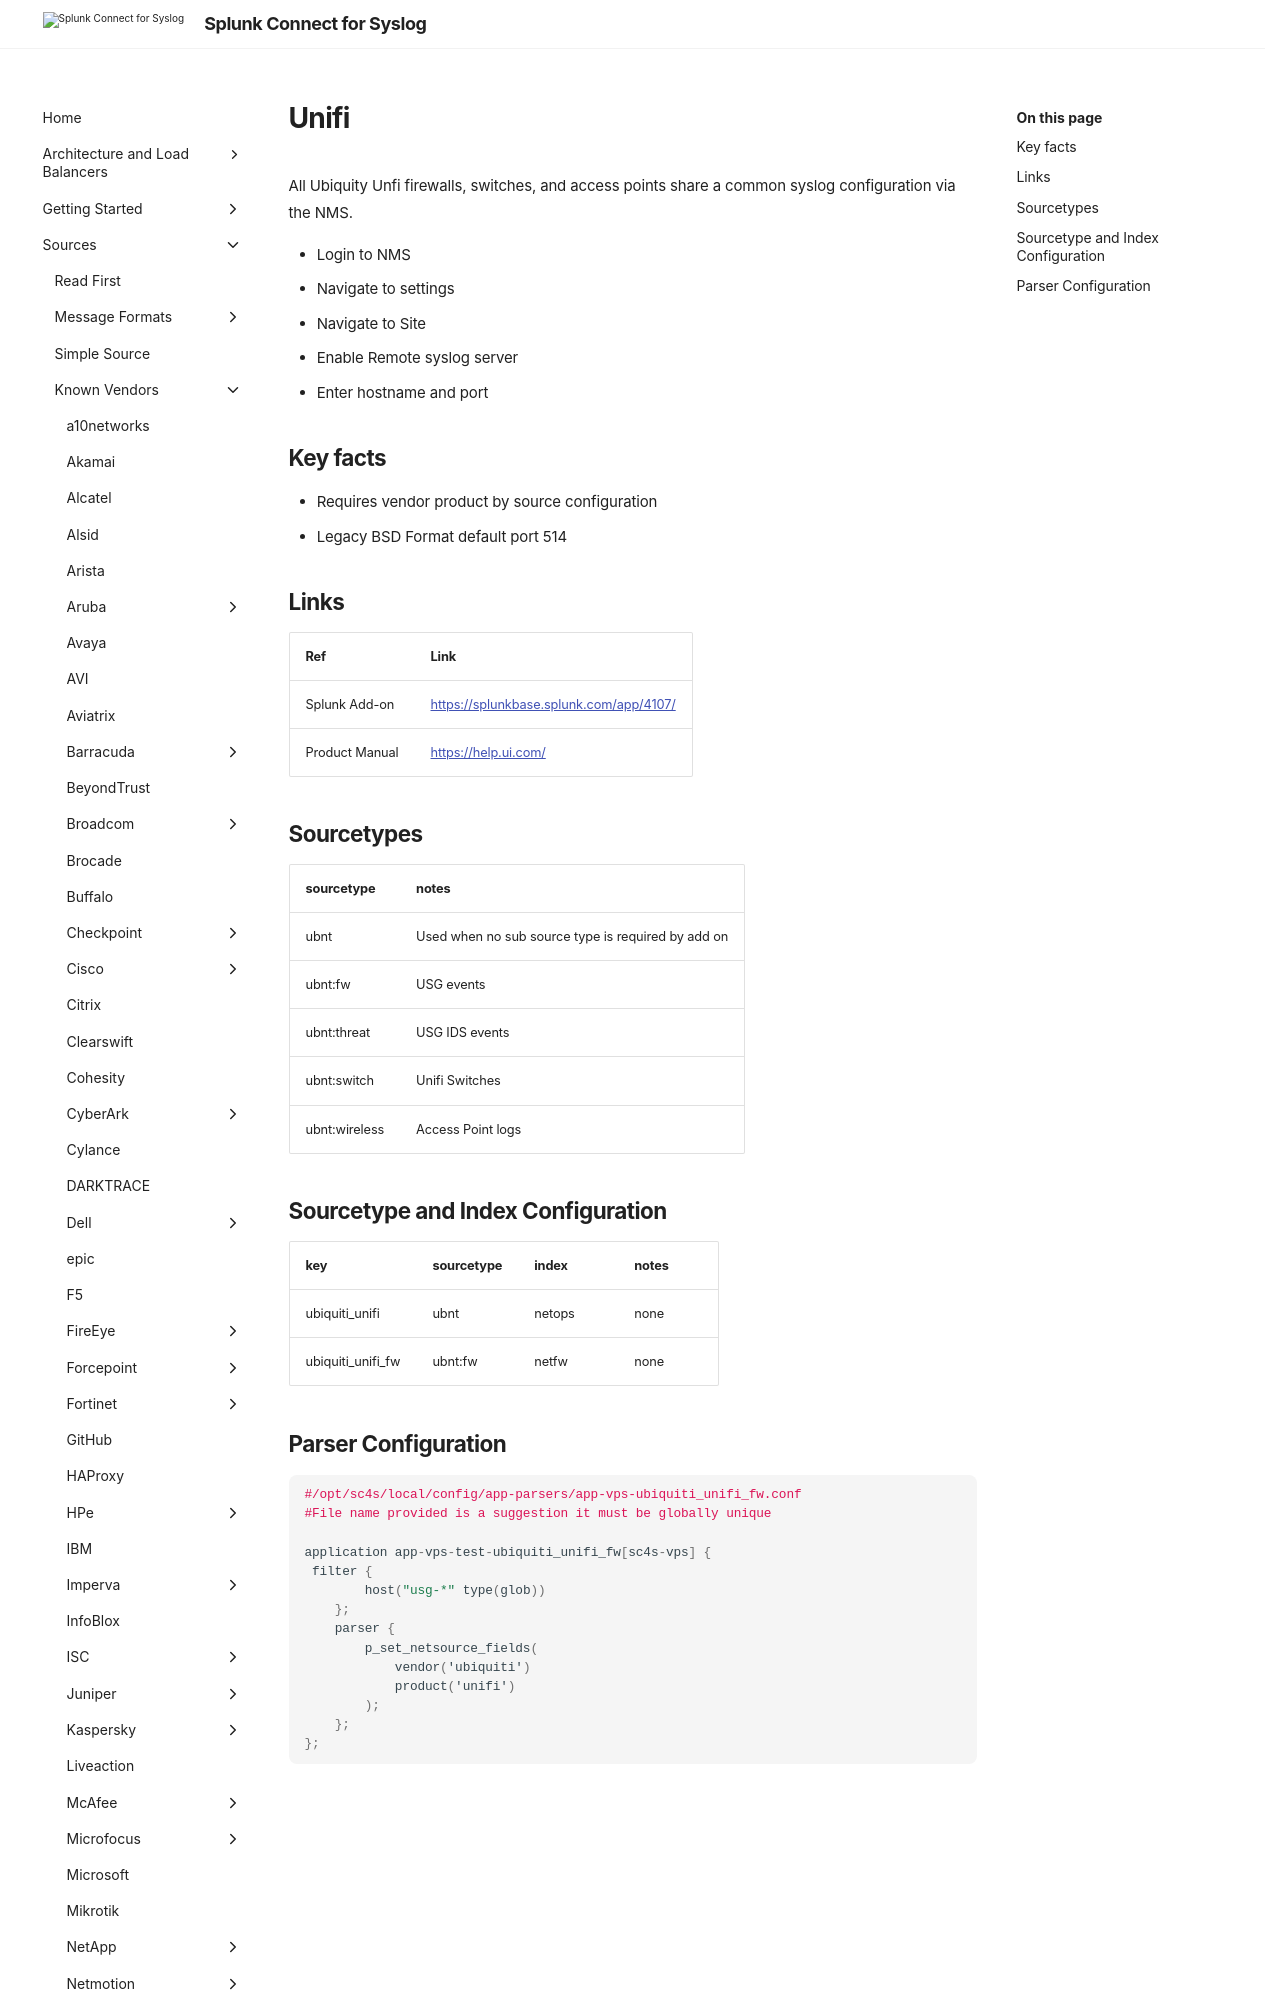

repository: splunk/splunk-connect-for-syslog · page: develop/sources/vendor/Ubiquiti/unifi/index.html · generator: mkdocs

# Unifi

All Ubiquity Unfi firewalls, switches, and access points share a common syslog configuration via the NMS.

* Login to NMS
* Navigate to settings
* Navigate to Site
* Enable Remote syslog server
* Enter hostname and port

## Key facts

* Requires vendor product by source configuration
* Legacy BSD Format default port 514

## Links

| Ref            | Link                                                                                                    |
|----------------|---------------------------------------------------------------------------------------------------------|
| Splunk Add-on  | <https://splunkbase.splunk.com/app/4107/>                                                                 |
| Product Manual | <https://help.ui.com/>    |
